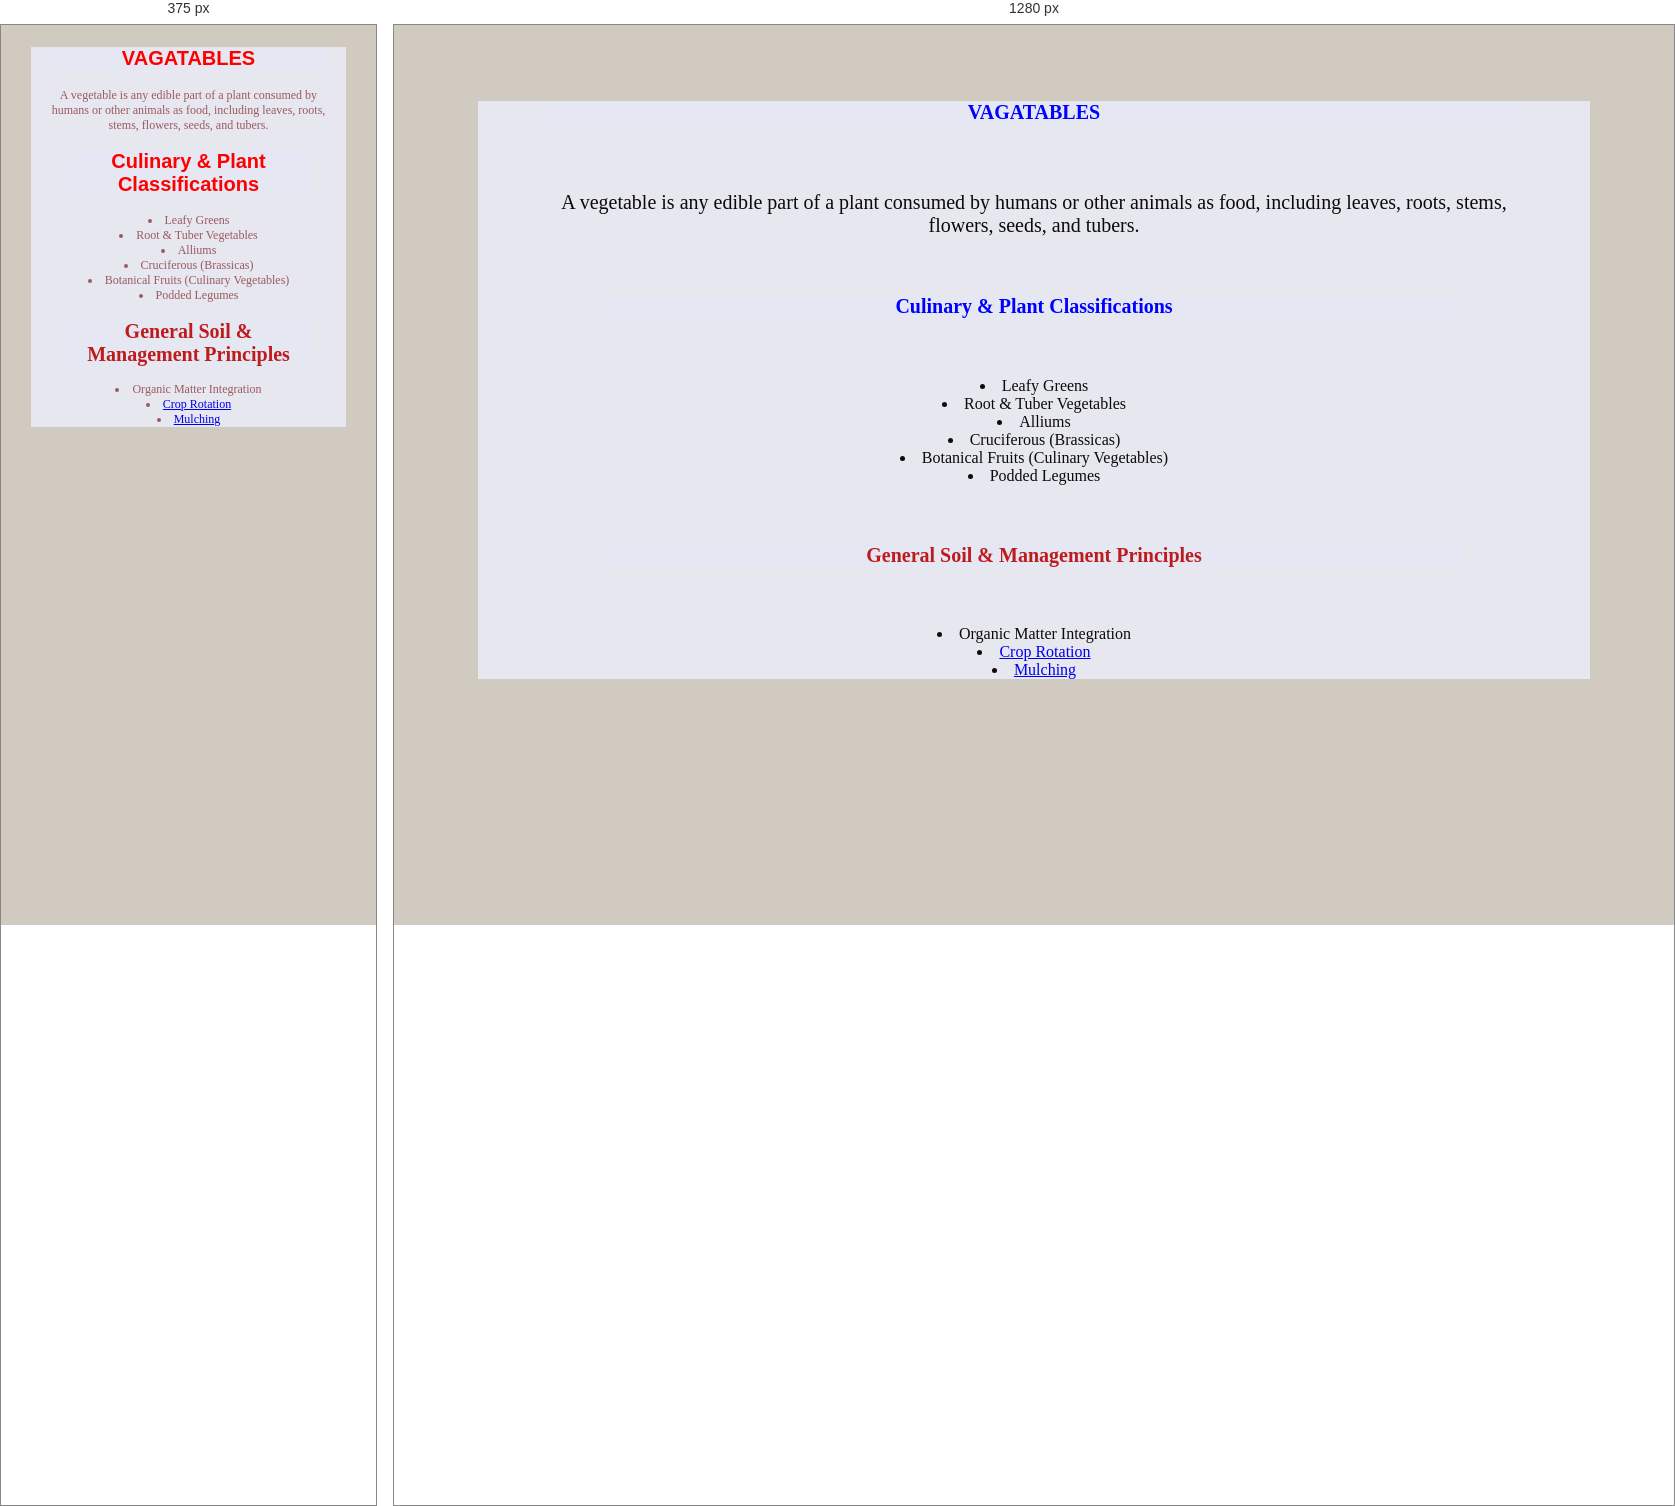
Rendered at 375 px and 1280 px, left to right.

<!-- file: vegatables.html -->
<!DOCTYPE html>
<html lang="en">
<head>
    <meta charset="UTF-8">
    <meta name="viewport" content="width=device-width, initial-scale=1.0">
    <title>vegatables</title>
    <link rel="stylesheet" href="farm.css">
</head>
<body style="background-color: rgb(209, 202, 193);">
  <div class="one">
    <h1 class="two">VAGATABLES</h1>
    <div class="one">  
    <p>A vegetable is any edible part of a plant consumed by humans or other animals as food, including leaves, roots, stems, flowers, seeds, and tubers.</p>
    <h1 class="two">Culinary & Plant Classifications</h1>
    <li>Leafy Greens</li>
    <li>Root & Tuber Vegetables</li>
    <li>Alliums</li>
    <li>Cruciferous (Brassicas)</li>
    <li>Botanical Fruits (Culinary Vegetables)</li>
    <li>Podded Legumes</li>
    <h2 class="three">General Soil & Management Principles</h2>
    <li>Organic Matter Integration</li>
    <li><a href="crop rotation.html">Crop Rotation</a></li>
    <li><a href="mulching.html">Mulching</a></li>
</body>
</html>

/* @media block from farm.css */
@media screen and(max-width: 500px){
    .body{
        color: rgb(63, 35, 219);
         }
    p {
        font-size: 12px;
    }
}

/* @media block from farm.css */
@media screen and (max-width:500px) {
    .one{
        color: rgb(155, 90, 96); 
        font-size: 12px;
    p{
        font-size: 12px;
    } 
         }
@media ( orientation: portrait) {
    .two{
        color: red;
        font-family:'Franklin Gothic Medium', 'Arial Narrow', Arial, sans-serif;}
}
   
}